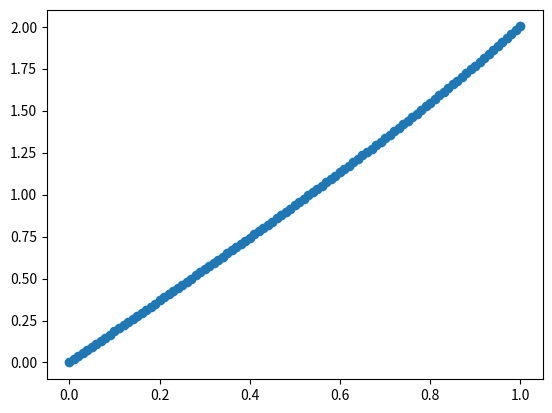

The script that saved this image:
import numpy as np
import matplotlib.pyplot as plt
def f(x:float,y:np.ndarray) -> np.ndarray:
    """
    Работает с вектором { y , y'}
    """
    # return some function result

    return np.array([y[1], x*np.sqrt(y[0])])
def dormand_prince(x_0,Y_0,h,N):
    """
    https://en.wikipedia.org/wiki/Dormand%E2%80%93Prince_method <- таблица Бутчера

    x_0: точка, где заданы функция и производная
    Y_0: {y(x_0), y'(x_0)}
    """
    x_n = x_0
    Y_n = Y_0.copy()
    xes, yes = [],[]
    xes.append(x_n)
    yes.append(Y_n[0])
    for _ in range(int(N)):
        k_1 = f(x_n,         Y_n)
        k_2 = f(x_n+h/5,     Y_n+h*k_1/5)
        k_3 = f(x_n+3*h/10,  Y_n+h*k_1*3/40+h*k_2*9/40)
        k_4 = f(x_n+4/5*h,   Y_n+44*h*k_1/55 - 56*h*k_2/15 + 32*h*k_3/9)
        k_5 = f(x_n+8/9*h,   Y_n+19372*h*k_1/6561 - 25360/2187*h*k_2+ 64448/6561*h*k_3 - 212/729*h*k_4)
        k_6 = f(x_n+h,       Y_n+9017/3168*k_1*h - 355/33*k_2*h + 46732/5247*k_3*h +49/176*k_4*h - 5103/18656*h*k_5)
        k_7 = f(x_n+h,       Y_n+35/384*k_1*h +0+ 500/1113*k_3*h + 125/192*k_4*h-2187/6784*k_5*h + 11/84*h*k_6)
        # print(k_1, k_2, k_3, k_4, k_5, k_6, k_7)
        Y_n += h*(35/384*k_1 + 500/1113*k_3 + 125/192*k_4 -2187/6784*k_5 + 11/84*k_6)
        x_n += h
        xes.append(x_n)
        yes.append(Y_n[0])
    return np.array(xes), yes

x_0 = 0
h=0.01
N = 1/h
delta_min = np.inf
xes_min = []
yes_min =[]
for i in range(0,200):
    Y_0 = np.array([0,1+i/200], dtype = float) # мы локализовали ""корень" в промежутке [1,2]. воспользуемся тупым перебором
    xes, yes = dormand_prince(x_0,Y_0,h,N)
    delta = abs(yes[len(yes)-1]-2)
    if delta<delta_min:
        delta_min = delta
        xes_min = xes
        yes_min = yes
plt.scatter(xes_min,yes_min)
plt.show()
